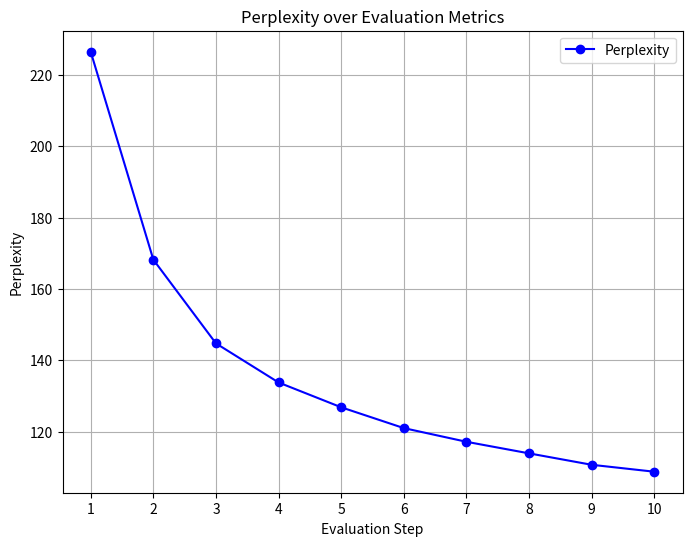

The script that saved this image:
import numpy as np
import matplotlib.pyplot as plt

# Cross-entropy loss values from the log
loss_values = [
    5.4226, 5.1251, 4.9748, 4.8961, 4.8427,
    4.7956, 4.7634, 4.7353, 4.7068, 4.6891
]

# Calculate perplexity for each loss value
perplexity_values = np.exp(loss_values)

# Plotting the graph
plt.figure(figsize=(8, 6))
plt.plot(range(1, len(perplexity_values) + 1), perplexity_values, marker='o', color='b', label='Perplexity')
plt.title('Perplexity over Evaluation Metrics')
plt.xlabel('Evaluation Step')
plt.ylabel('Perplexity')
plt.xticks(range(1, len(perplexity_values) + 1))
plt.grid(True)
plt.legend()
plt.show()

